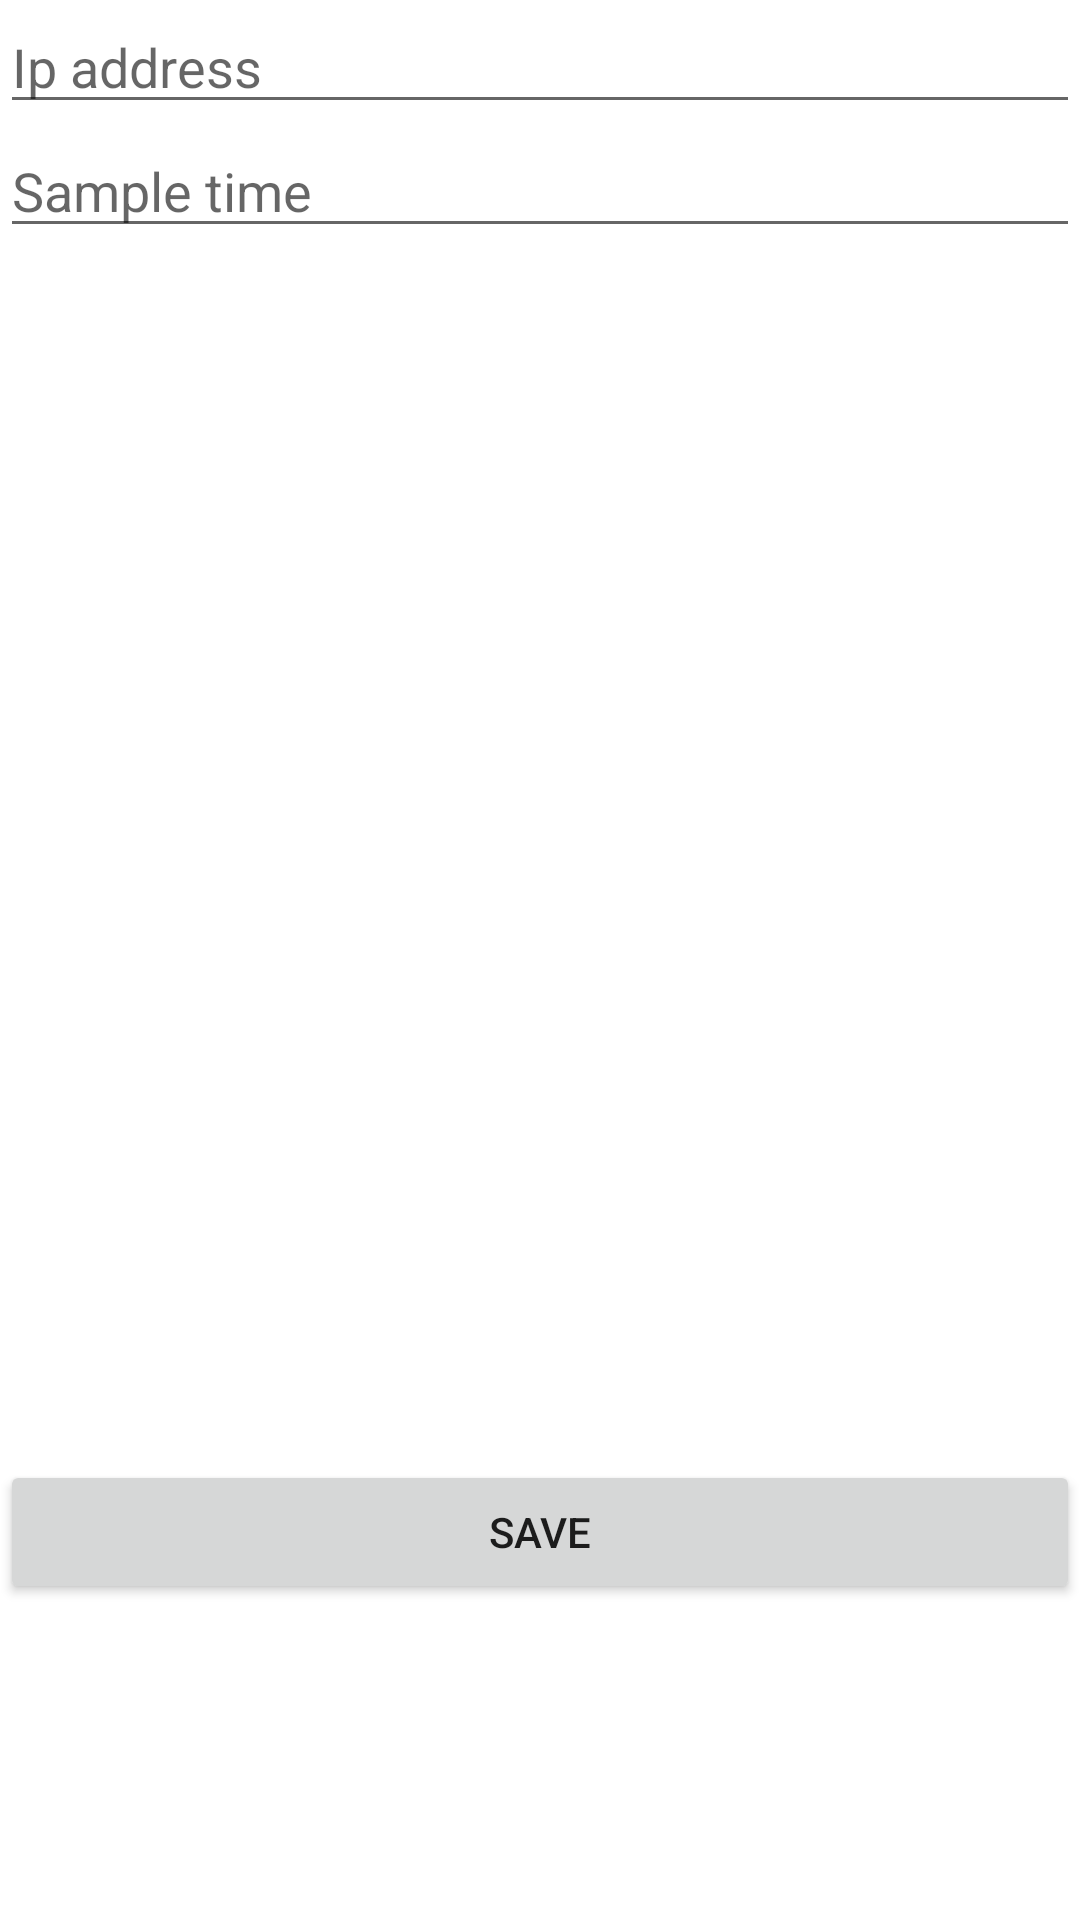

Android layout source for this screen:
<!-- AndroidManifest.xml: application theme Theme.MVVMRpiDataGrabber -->
<!-- res/layout/activity_config.xml -->
<?xml version="1.0" encoding="utf-8"?>
<LinearLayout xmlns:android="http://schemas.android.com/apk/res/android"
    xmlns:app="http://schemas.android.com/apk/res-auto"
    xmlns:tools="http://schemas.android.com/tools"
    android:layout_width="match_parent"
    android:layout_height="match_parent"
    tools:context=".view.ConfigActivity"
    android:orientation="vertical">

    <com.google.android.material.textfield.TextInputEditText
        android:id="@+id/ipInput"
        android:layout_width="match_parent"
        android:layout_height="wrap_content"
        android:hint="Ip address"
       />

    <com.google.android.material.textfield.TextInputEditText
        android:id="@+id/sampleTimeInput"
        android:layout_width="match_parent"
        android:layout_height="wrap_content"
        android:layout_marginBottom="404dp"
        android:hint="Sample time"
        />

    <Button
        android:id="@+id/saveButton"
        android:layout_width="match_parent"
        android:layout_height="wrap_content"
        android:text="Save"
        />

</LinearLayout>
<!-- resources referenced by this layout -->
<resources>
  <style name="Theme.MVVMRpiDataGrabber" parent="Theme.MaterialComponents.DayNight.DarkActionBar">
          
          <item name="colorPrimary">@color/purple_500</item>
          <item name="colorPrimaryVariant">@color/purple_700</item>
          <item name="colorOnPrimary">@color/white</item>
          
          <item name="colorSecondary">@color/teal_200</item>
          <item name="colorSecondaryVariant">@color/teal_700</item>
          <item name="colorOnSecondary">@color/black</item>
          
          <item name="android:statusBarColor" tools:targetApi="l">?attr/colorPrimaryVariant</item>
          
      </style>
  <color name="purple_500">#FF6200EE</color>
  <color name="purple_700">#FF3700B3</color>
  <color name="white">#FFFFFFFF</color>
  <color name="teal_200">#FF03DAC5</color>
  <color name="teal_700">#FF018786</color>
  <color name="black">#FF000000</color>
</resources>
